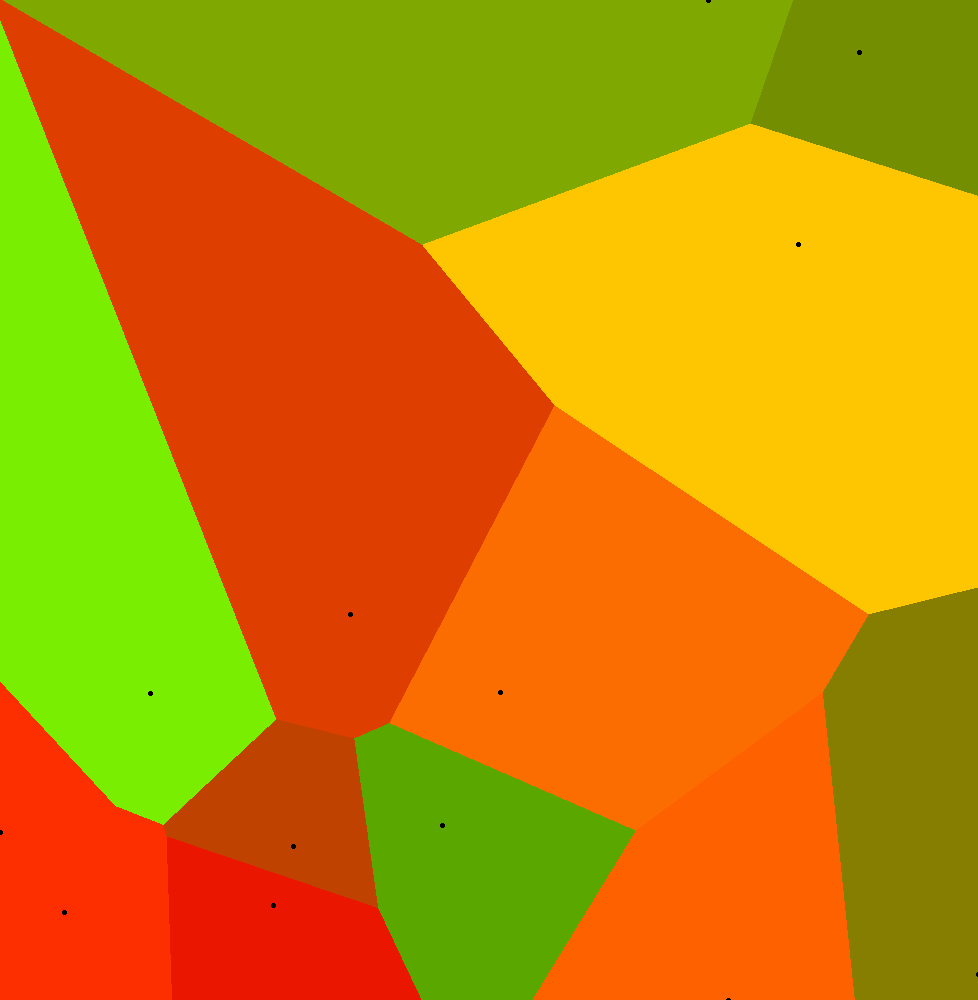

The table this chart was drawn from, first rows:
Price, Bedrooms, Bathrooms, LandSize, FloorArea, Latitude, Longitude, PricePerSqMeter, url
15000, 3, 2.0, 0.0, 92.0, 10.39, 124, 163, href="https://www.lamudi.com.ph/2-storey…
10000, 2, 1.0, 0.0, 63.0, 10.43, 124, 158.7, href="https://www.lamudi.com.ph/2-storey…
15000, 3, 2.0, 0.0, 92.0, 10.39, 124, 163, href="https://www.lamudi.com.ph/3-bedroo…
35000, 3, 2.0, 0.0, 250.0, 10.39, 124, 140, href="https://www.lamudi.com.ph/3-bedroo…
80000, 3, 2.0, 0.0, 312.0, 10.38, 124, 256.4, href="https://www.lamudi.com.ph/3-bedroo…
80000, 3, 2.0, 0.0, 312.0, 10.38, 124, 256.4, href="https://www.lamudi.com.ph/3-bedroo…
34000, 4, 3.0, 0.0, 160.0, 10.39, 124, 212.5, href="https://www.lamudi.com.ph/4-bedroo…
60000, 2, 2.0, 0.0, 150.0, 10.55, 124, 400, href="https://www.lamudi.com.ph/aduna-be…
10000, 2, 1.0, 0.0, 49.0, 10.4, 124, 204.1, href="https://www.lamudi.com.ph/affordab…
60000, 2, 2.0, 0.0, 500.0, 10.47, 124.1, 120, href="https://www.lamudi.com.ph/beachfro…
60000, 2, 2.0, 0.0, 450.0, 10.47, 124.1, 133.3, href="https://www.lamudi.com.ph/beachfro…
60000, 2, 2.0, 0.0, 450.0, 10.47, 124.1, 133.3, href="https://www.lamudi.com.ph/beachfro…
15000, 3, 2.0, 0.0, 70.0, 10.38, 124, 214.3, href="https://www.lamudi.com.ph/convenie…
15000, 2, 1.0, 0.0, 120.0, 10.39, 124, 125, href="https://www.lamudi.com.ph/for-rent…
60000, 2, 2.0, 0.0, 450.0, 10.47, 124.1, 133.3, href="https://www.lamudi.com.ph/fully-fu…
60000, 2, 2.0, 0.0, 450.0, 10.47, 124, 133.3, href="https://www.lamudi.com.ph/fully-fu…
30000, 3, 2.0, 0.0, 77.0, 10.53, 124, 389.6, href="https://www.lamudi.com.ph/fully-fu…
60000, 2, 2.0, 0.0, 450.0, 10.47, 124.1, 133.3, href="https://www.lamudi.com.ph/furnishe…
25000, 4, 2.0, 0.0, 140.0, 10.4, 124, 178.6, href="https://www.lamudi.com.ph/furnishe…
16000, 2, 1.0, 0.0, 45.0, 10.44, 124, 355.6, href="https://www.lamudi.com.ph/house-an…
35000, 4, 4.0, 0.0, 108.0, 10.38, 124, 324.1, href="https://www.lamudi.com.ph/house-fo…
20000, 3, 2.0, 0.0, 60.0, 10.4, 124, 333.3, href="https://www.lamudi.com.ph/new-2-st…
11000, 2, 1.0, 0.0, 32.0, 10.43, 124, 343.8, href="https://www.lamudi.com.ph/semi-fur…
45000, 3, 2.0, 0.0, 87.0, 10.43, 124, 517.2, href="https://www.lamudi.com.ph/single-b…
30000, 4, 4.0, 0.0, 130.0, 10.39, 124, 230.8, href="https://www.lamudi.com.ph/single-d…
180000, 5, 4.0, 0.0, 562.5, 10.38, 124, 320, href="https://www.lamudi.com.ph/spacious…
120000, 3, 3.0, 0.0, 400.0, 10.38, 124, 300, href="https://www.lamudi.com.ph/three-be…
25000, 3, 2.0, 0.0, 87.0, 10.44, 123.9, 287.4, href="https://www.lamudi.com.ph/townhous…
8000, 3, 2.0, 0.0, 40.0, 10.44, 124, 200, href="https://www.lamudi.com.ph/townhous…
